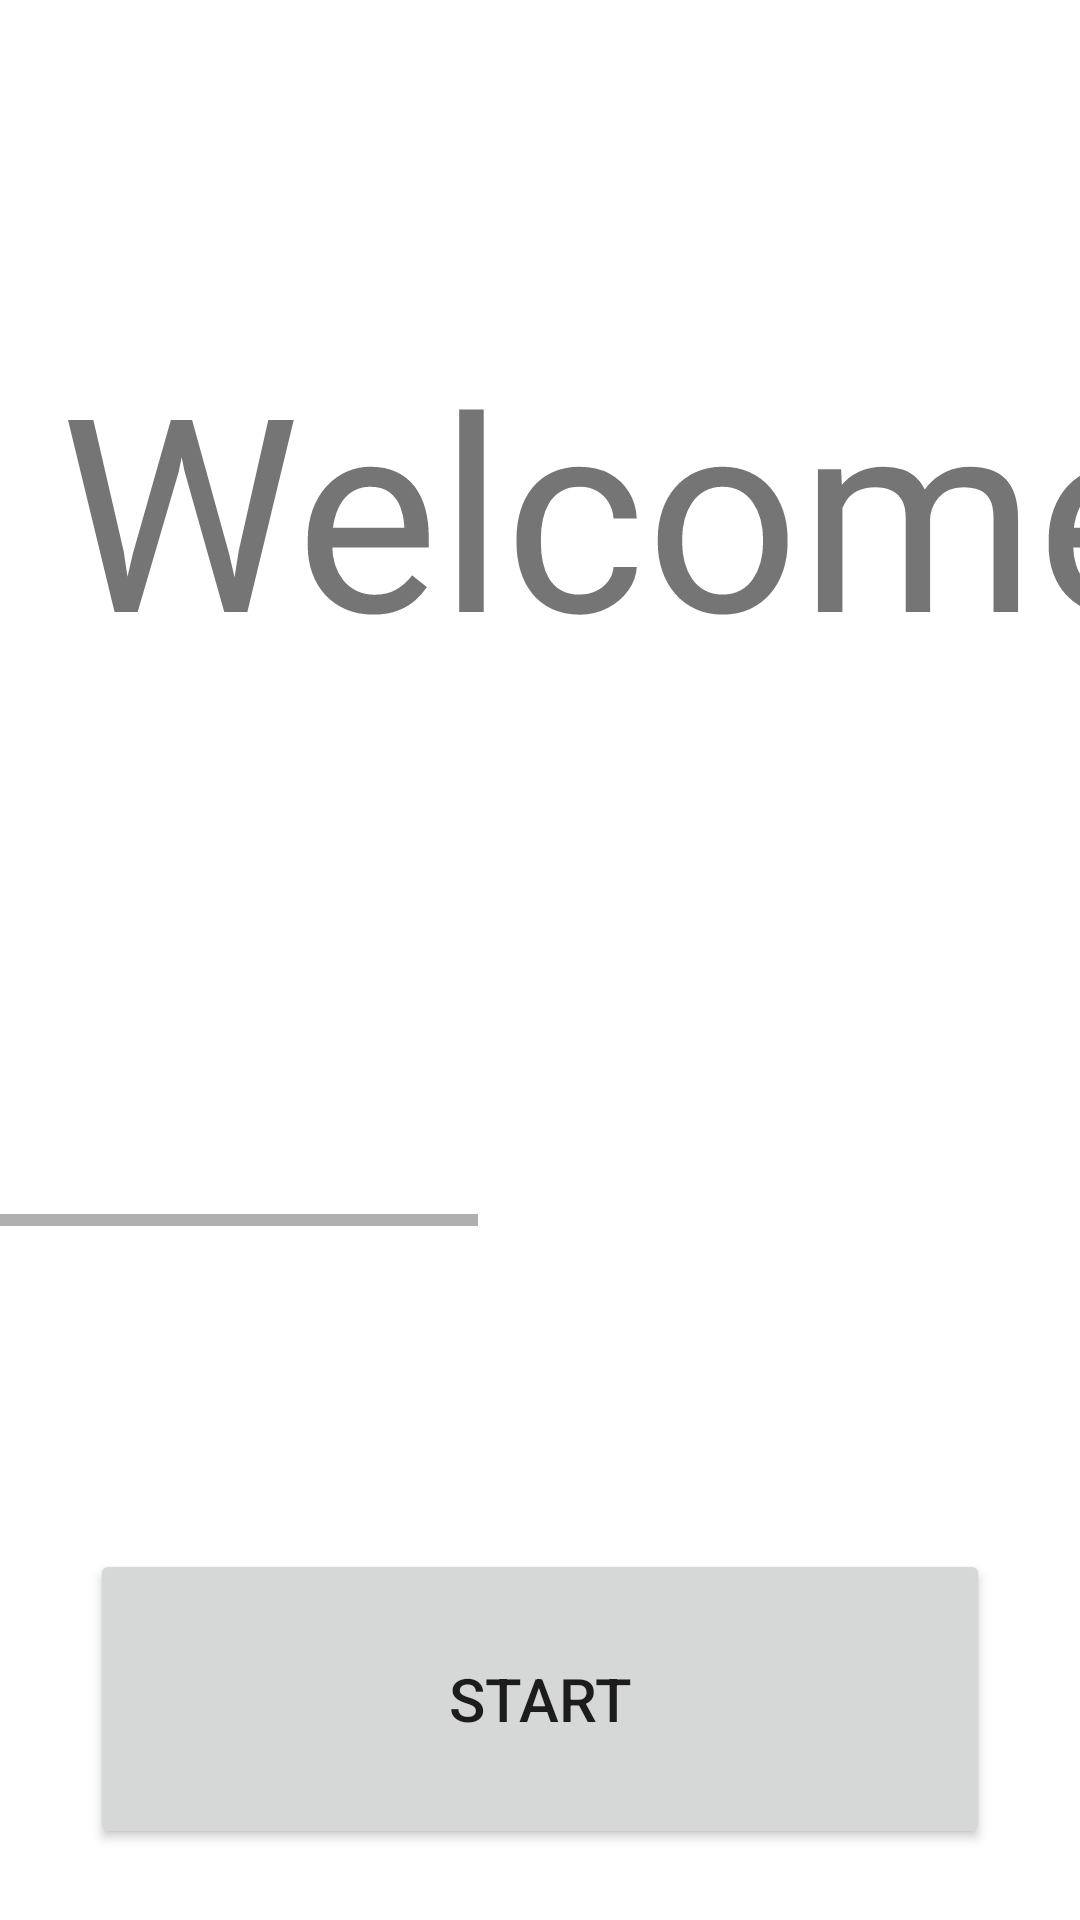

Android layout source for this screen:
<!-- AndroidManifest.xml: application theme Theme.JustMessingAround -->
<!-- res/layout/activity_main.xml -->
<?xml version="1.0" encoding="utf-8"?>
<androidx.constraintlayout.widget.ConstraintLayout xmlns:android="http://schemas.android.com/apk/res/android"
    xmlns:app="http://schemas.android.com/apk/res-auto"
    xmlns:tools="http://schemas.android.com/tools"
    android:id="@+id/layout"
    android:layout_width="match_parent"
    android:layout_height="match_parent"
    tools:context=".MainActivity">

    <HorizontalScrollView
        android:id="@+id/horizontalScrollView"
        android:layout_width="match_parent"
        android:layout_height="wrap_content"
        app:layout_constraintBottom_toBottomOf="parent"
        app:layout_constraintEnd_toEndOf="parent"
        app:layout_constraintStart_toStartOf="parent"
        app:layout_constraintTop_toTopOf="parent"
        app:layout_constraintVertical_bias="0.32">

        <LinearLayout
            android:layout_width="wrap_content"
            android:layout_height="match_parent"
            android:divider="@color/trans_berrier"
            android:dividerPadding="5dp">

            <TextView
                android:id="@+id/welcome"
                android:layout_width="wrap_content"
                android:layout_height="wrap_content"
                android:layout_marginLeft="20dp"
                android:layout_marginRight="20dp"
                android:text="Welcome"
                android:textSize="90sp" />

            <ImageView
                android:id="@+id/math"
                android:layout_width="match_parent"
                android:layout_height="wrap_content"
                app:srcCompat="@drawable/mat" />
        </LinearLayout>
    </HorizontalScrollView>

    <Button
        android:id="@+id/start"
        android:layout_width="300dp"
        android:layout_height="100dp"
        android:text="start"
        android:textSize="20sp"
        app:layout_constraintBottom_toBottomOf="parent"
        app:layout_constraintEnd_toEndOf="parent"
        app:layout_constraintStart_toStartOf="parent"
        app:layout_constraintTop_toBottomOf="@+id/horizontalScrollView"
        app:layout_constraintVertical_bias="0.82" />

</androidx.constraintlayout.widget.ConstraintLayout>
<!-- resources referenced by this layout -->
<resources>
  <color name="trans_berrier">#00CE1205</color>
  <!-- drawable mat: jpg bitmap (drawable, 16708 bytes) -->
  <style name="Theme.JustMessingAround" parent="Theme.MaterialComponents.DayNight.NoActionBar">
          
          <item name="colorPrimary">@color/purple_500</item>
          <item name="colorPrimaryVariant">@color/purple_700</item>
          <item name="colorOnPrimary">@color/white</item>
          
          <item name="colorSecondary">@color/teal_200</item>
          <item name="colorSecondaryVariant">@color/teal_700</item>
          <item name="colorOnSecondary">@color/black</item>
          
          <item name="android:statusBarColor" tools:targetApi="l">?attr/colorPrimaryVariant</item>
          
      </style>
  <color name="purple_500">#FF6200EE</color>
  <color name="purple_700">#FF3700B3</color>
  <color name="white">#FFFFFFFF</color>
  <color name="teal_200">#FF03DAC5</color>
  <color name="teal_700">#FF018786</color>
  <color name="black">#FF000000</color>
</resources>
